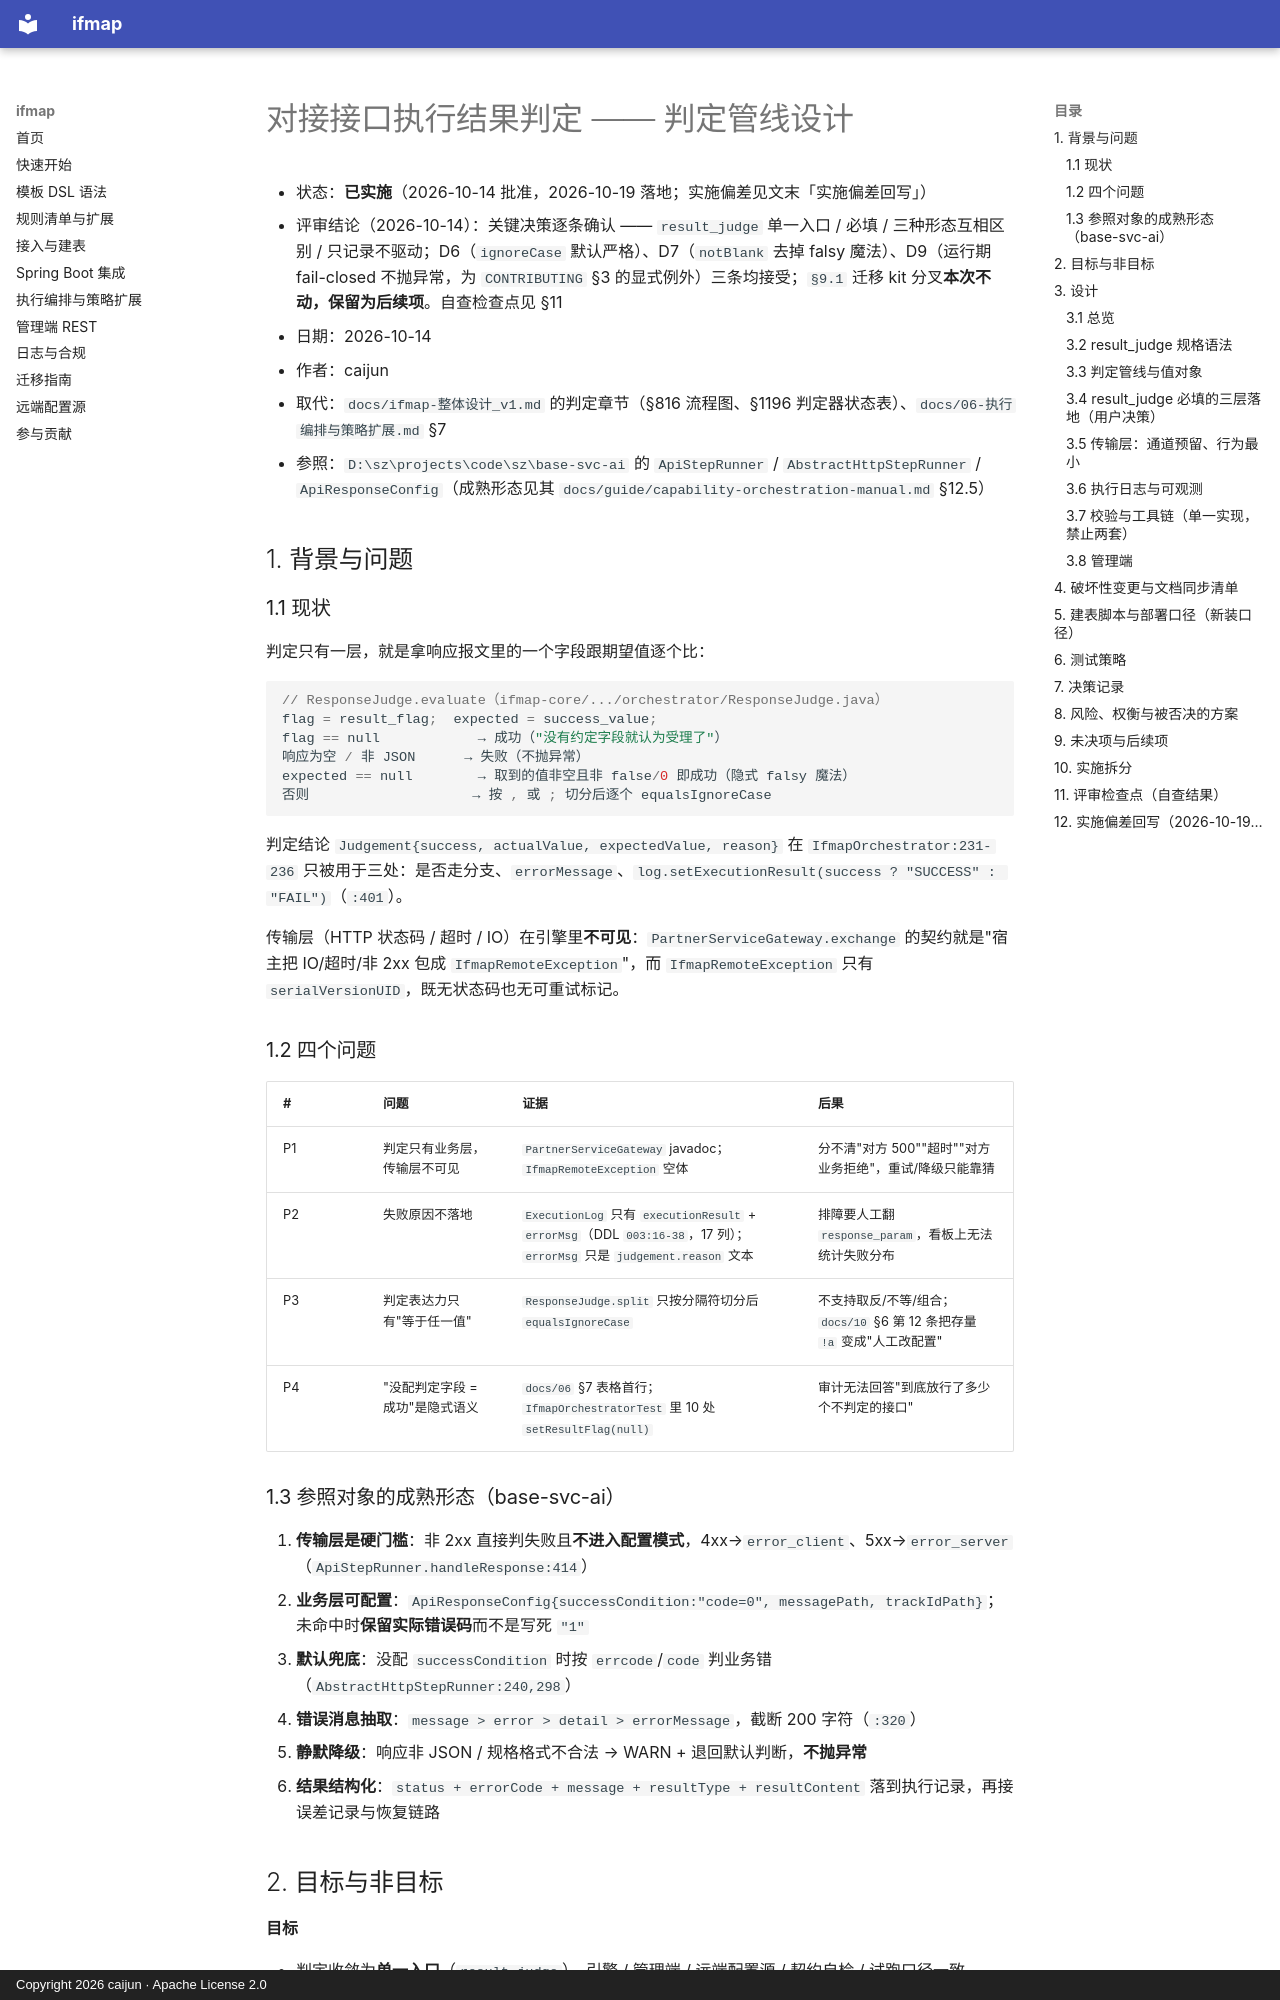

repository: CJ8023/ifmap · page: superpowers/specs/2026-10-14-判定管线-design/index.html · generator: mkdocs · copyright: Copyright 2026 caijun · Apache License 2.0

# 对接接口执行结果判定 —— 判定管线设计

- 状态：**已实施**（2026-10-14 批准，2026-10-19 落地；实施偏差见文末「实施偏差回写」）
- 评审结论（2026-10-14）：关键决策逐条确认 —— `result_judge` 单一入口 / 必填 / 三种形态互相区别 / 只记录不驱动；D6（`ignoreCase` 默认严格）、D7（`notBlank` 去掉 falsy 魔法）、D9（运行期 fail-closed 不抛异常，为 `CONTRIBUTING` §3 的显式例外）三条均接受；`§9.1` 迁移 kit 分叉**本次不动，保留为后续项**。自查检查点见 §11
- 日期：2026-10-14
- 作者：caijun
- 取代：`docs/ifmap-整体设计_v1.md` 的判定章节（§816 流程图、§1196 判定器状态表）、`docs/06-执行编排与策略扩展.md` §7
- 参照：`D:\sz\projects\code\sz\base-svc-ai` 的 `ApiStepRunner` / `AbstractHttpStepRunner` / `ApiResponseConfig`（成熟形态见其 `docs/guide/capability-orchestration-manual.md` §12.5）

## 1. 背景与问题

### 1.1 现状

判定只有一层，就是拿响应报文里的一个字段跟期望值逐个比：

```java
// ResponseJudge.evaluate（ifmap-core/.../orchestrator/ResponseJudge.java）
flag = result_flag;  expected = success_value;
flag == null            → 成功（"没有约定字段就认为受理了"）
响应为空 / 非 JSON      → 失败（不抛异常）
expected == null        → 取到的值非空且非 false/0 即成功（隐式 falsy 魔法）
否则                    → 按 , 或 ; 切分后逐个 equalsIgnoreCase
```

判定结论 `Judgement{success, actualValue, expectedValue, reason}` 在 `IfmapOrchestrator:231-236` 只被用于三处：是否走分支、`errorMessage`、`log.setExecutionResult(success ? "SUCCESS" : "FAIL")`（`:401`）。

传输层（HTTP 状态码 / 超时 / IO）在引擎里**不可见**：`PartnerServiceGateway.exchange` 的契约就是"宿主把 IO/超时/非 2xx 包成 `IfmapRemoteException`"，而 `IfmapRemoteException` 只有 `serialVersionUID`，既无状态码也无可重试标记。

### 1.2 四个问题

| # | 问题 | 证据 | 后果 |
|---|---|---|---|
| P1 | 判定只有业务层，传输层不可见 | `PartnerServiceGateway` javadoc；`IfmapRemoteException` 空体 | 分不清"对方 500""超时""对方业务拒绝"，重试/降级只能靠猜 |
| P2 | 失败原因不落地 | `ExecutionLog` 只有 `executionResult` + `errorMsg`（DDL `003:16-38`，17 列）；`errorMsg` 只是 `judgement.reason` 文本 | 排障要人工翻 `response_param`，看板上无法统计失败分布 |
| P3 | 判定表达力只有"等于任一值" | `ResponseJudge.split` 只按分隔符切分后 `equalsIgnoreCase` | 不支持取反/不等/组合；`docs/10` §6 第 12 条把存量 `!a` 变成"人工改配置" |
| P4 | "没配判定字段 = 成功"是隐式语义 | `docs/06` §7 表格首行；`IfmapOrchestratorTest` 里 10 处 `setResultFlag(null)` | 审计无法回答"到底放行了多少个不判定的接口" |

### 1.3 参照对象的成熟形态（base-svc-ai）

1. **传输层是硬门槛**：非 2xx 直接判失败且**不进入配置模式**，4xx→`error_client`、5xx→`error_server`（`ApiStepRunner.handleResponse:414`）
2. **业务层可配置**：`ApiResponseConfig{successCondition:"code=0", messagePath, trackIdPath}`；未命中时**保留实际错误码**而不是写死 `"1"`
3. **默认兜底**：没配 `successCondition` 时按 `errcode`/`code` 判业务错（`AbstractHttpStepRunner:240,298`）
4. **错误消息抽取**：`message > error > detail > errorMessage`，截断 200 字符（`:320`）
5. **静默降级**：响应非 JSON / 规格格式不合法 → WARN + 退回默认判断，**不抛异常**
6. **结果结构化**：`status + errorCode + message + resultType + resultContent` 落到执行记录，再接误差记录与恢复链路
